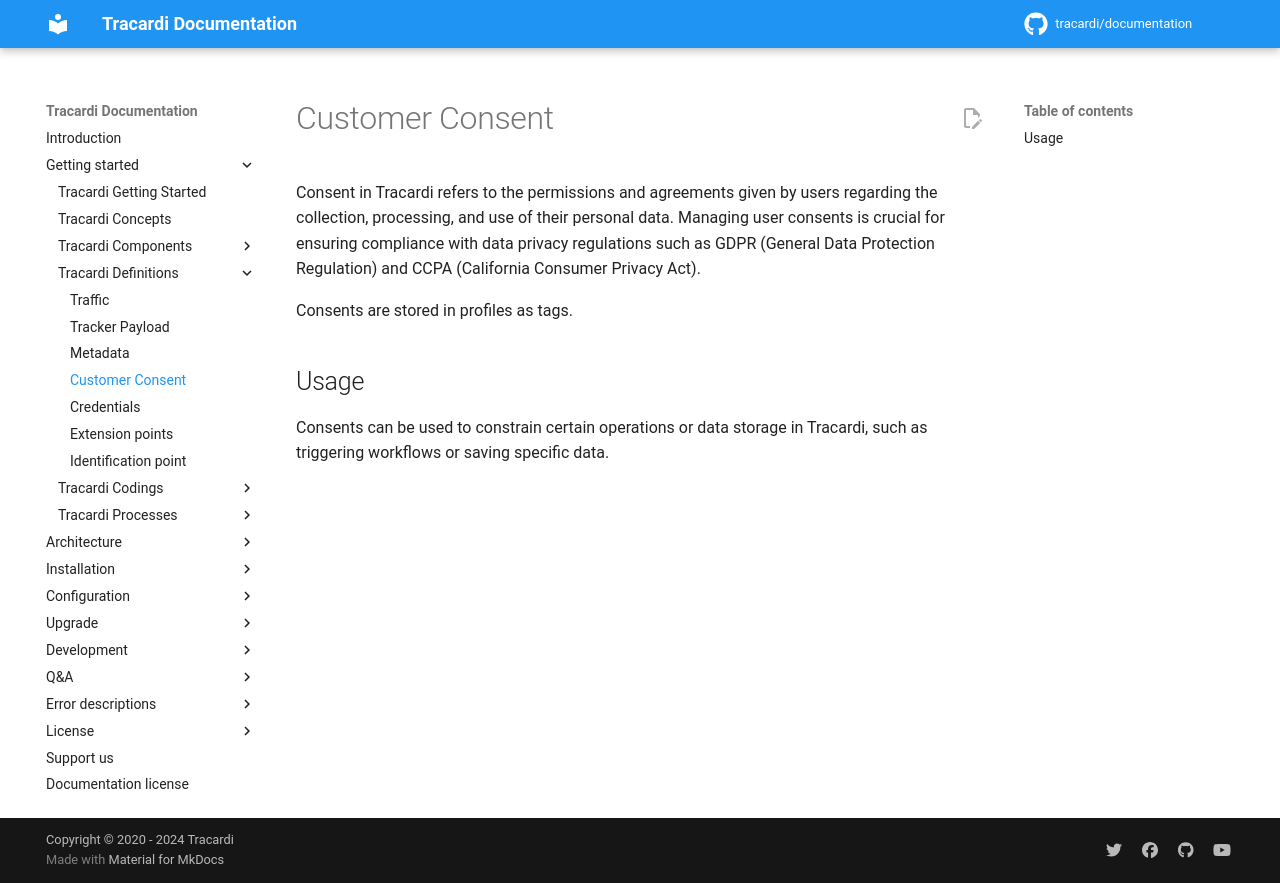

repository: Tracardi/documentation · page: 1.1.x/getting_started/definitions/consent/index.html · generator: mkdocs

# Customer Consent

Consent in Tracardi refers to the permissions and agreements given by users regarding the collection, processing, and
use of their personal data. Managing user consents is crucial for ensuring compliance with data privacy regulations such
as GDPR (General Data Protection Regulation) and CCPA (California Consumer Privacy Act).

Consents are stored in profiles as tags.

## Usage

Consents can be used to constrain certain operations or data storage in Tracardi, such as triggering workflows or saving
specific data.
